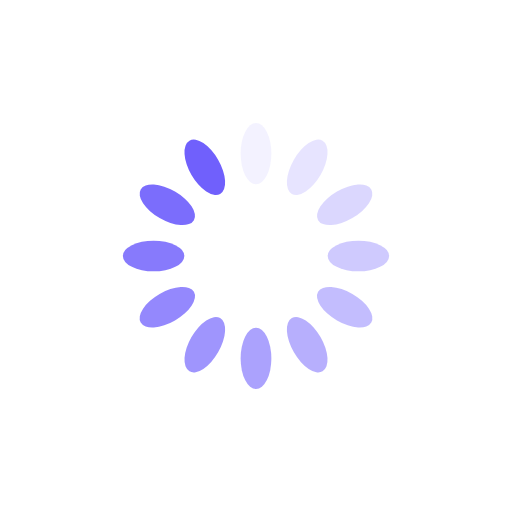
t = 0.00 s
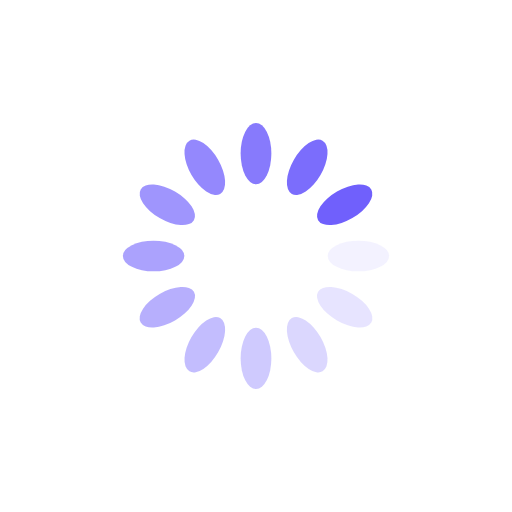
t = 0.25 s
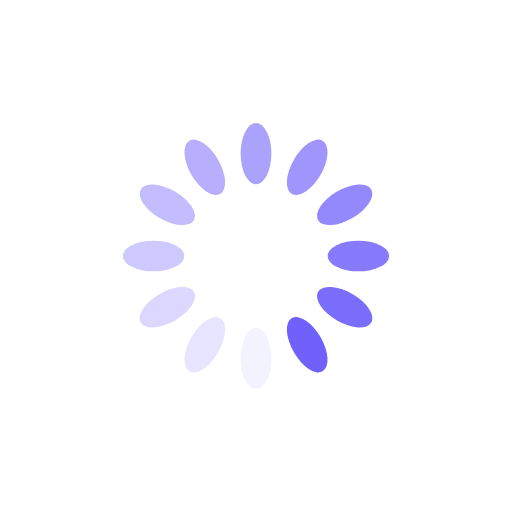
t = 0.50 s
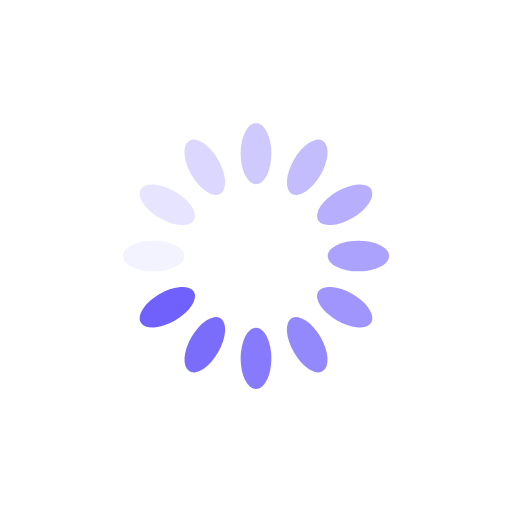
t = 0.75 s

The animated SVG that drew these frames (rendered in a browser with its animation timeline set to each time). Animation: 12 SMIL elements (animate=12); one cycle of 1.00 s, repeats indefinitely.

<?xml version="1.0" encoding="utf-8"?>
<svg xmlns="http://www.w3.org/2000/svg" xmlns:xlink="http://www.w3.org/1999/xlink" style="margin: auto; background: none; display: block; shape-rendering: auto;" width="200px" height="200px" viewBox="0 0 100 100" preserveAspectRatio="xMidYMid">
<g transform="rotate(0 50 50)">
  <rect x="47" y="24" rx="3" ry="6" width="6" height="12" fill="#7060fc">
    <animate attributeName="opacity" values="1;0" keyTimes="0;1" dur="1s" begin="-0.9166666666666666s" repeatCount="indefinite"></animate>
  </rect>
</g><g transform="rotate(30 50 50)">
  <rect x="47" y="24" rx="3" ry="6" width="6" height="12" fill="#7060fc">
    <animate attributeName="opacity" values="1;0" keyTimes="0;1" dur="1s" begin="-0.8333333333333334s" repeatCount="indefinite"></animate>
  </rect>
</g><g transform="rotate(60 50 50)">
  <rect x="47" y="24" rx="3" ry="6" width="6" height="12" fill="#7060fc">
    <animate attributeName="opacity" values="1;0" keyTimes="0;1" dur="1s" begin="-0.75s" repeatCount="indefinite"></animate>
  </rect>
</g><g transform="rotate(90 50 50)">
  <rect x="47" y="24" rx="3" ry="6" width="6" height="12" fill="#7060fc">
    <animate attributeName="opacity" values="1;0" keyTimes="0;1" dur="1s" begin="-0.6666666666666666s" repeatCount="indefinite"></animate>
  </rect>
</g><g transform="rotate(120 50 50)">
  <rect x="47" y="24" rx="3" ry="6" width="6" height="12" fill="#7060fc">
    <animate attributeName="opacity" values="1;0" keyTimes="0;1" dur="1s" begin="-0.5833333333333334s" repeatCount="indefinite"></animate>
  </rect>
</g><g transform="rotate(150 50 50)">
  <rect x="47" y="24" rx="3" ry="6" width="6" height="12" fill="#7060fc">
    <animate attributeName="opacity" values="1;0" keyTimes="0;1" dur="1s" begin="-0.5s" repeatCount="indefinite"></animate>
  </rect>
</g><g transform="rotate(180 50 50)">
  <rect x="47" y="24" rx="3" ry="6" width="6" height="12" fill="#7060fc">
    <animate attributeName="opacity" values="1;0" keyTimes="0;1" dur="1s" begin="-0.4166666666666667s" repeatCount="indefinite"></animate>
  </rect>
</g><g transform="rotate(210 50 50)">
  <rect x="47" y="24" rx="3" ry="6" width="6" height="12" fill="#7060fc">
    <animate attributeName="opacity" values="1;0" keyTimes="0;1" dur="1s" begin="-0.3333333333333333s" repeatCount="indefinite"></animate>
  </rect>
</g><g transform="rotate(240 50 50)">
  <rect x="47" y="24" rx="3" ry="6" width="6" height="12" fill="#7060fc">
    <animate attributeName="opacity" values="1;0" keyTimes="0;1" dur="1s" begin="-0.25s" repeatCount="indefinite"></animate>
  </rect>
</g><g transform="rotate(270 50 50)">
  <rect x="47" y="24" rx="3" ry="6" width="6" height="12" fill="#7060fc">
    <animate attributeName="opacity" values="1;0" keyTimes="0;1" dur="1s" begin="-0.16666666666666666s" repeatCount="indefinite"></animate>
  </rect>
</g><g transform="rotate(300 50 50)">
  <rect x="47" y="24" rx="3" ry="6" width="6" height="12" fill="#7060fc">
    <animate attributeName="opacity" values="1;0" keyTimes="0;1" dur="1s" begin="-0.08333333333333333s" repeatCount="indefinite"></animate>
  </rect>
</g><g transform="rotate(330 50 50)">
  <rect x="47" y="24" rx="3" ry="6" width="6" height="12" fill="#7060fc">
    <animate attributeName="opacity" values="1;0" keyTimes="0;1" dur="1s" begin="0s" repeatCount="indefinite"></animate>
  </rect>
</g>
<!-- [ldio] generated by https://loading.io/ --></svg>
